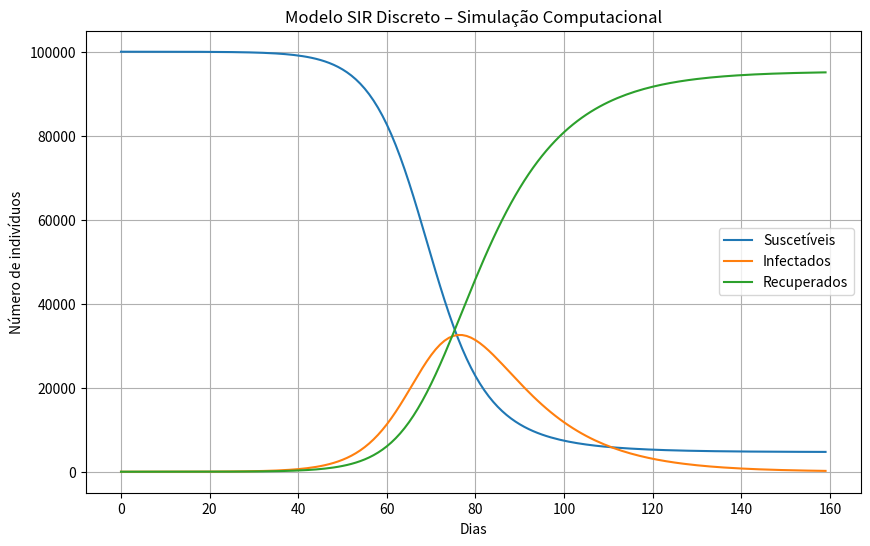

This figure's Python source:
import matplotlib.pyplot as plt

N = 100000
S = N - 1
I = 1
R = 0
beta = 0.25    
gamma = 0.08   
dias = 160

S_hist = []
I_hist = []
R_hist = []

for t in range(dias):
    novos_infectados = beta * S * I / N
    novos_recuperados = gamma * I

    S -= novos_infectados
    I += novos_infectados - novos_recuperados
    R += novos_recuperados

    S_hist.append(S)
    I_hist.append(I)
    R_hist.append(R)

plt.figure(figsize=(10, 6))
plt.plot(S_hist, label="Suscetíveis")
plt.plot(I_hist, label="Infectados")
plt.plot(R_hist, label="Recuperados")
plt.xlabel("Dias")
plt.ylabel("Número de indivíduos")
plt.title("Modelo SIR Discreto – Simulação Computacional")
plt.legend()
plt.grid(True)
plt.show()
